Run: headless pygame with SDL's dummy video driver; simulated clock (each Clock.tick advances the game by its frame time, no real sleeping); random seed 0; keys injected as events and as key.get_pressed() state; no mouse input.
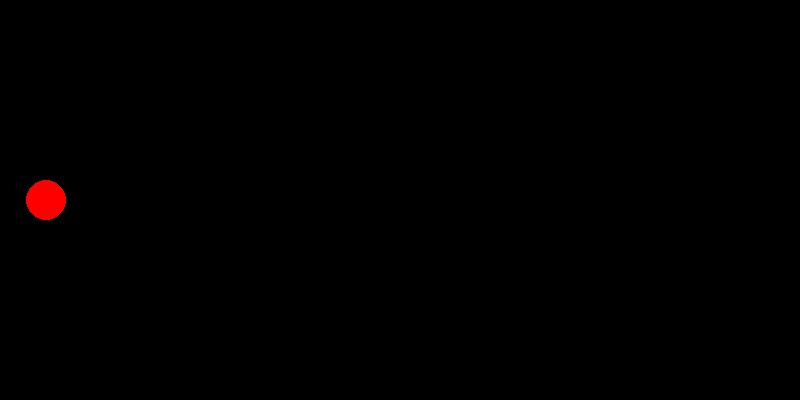
Frame 1 of 4 · flips 1–60 · no input
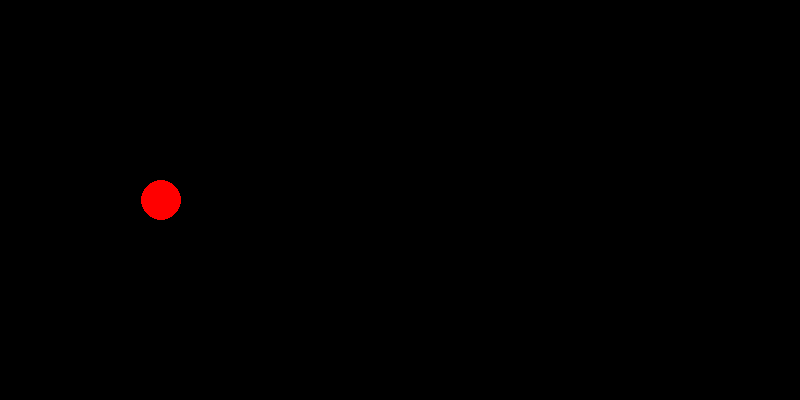
Frame 2 of 4 · flips 61–180 · tapped SPACE, RETURN · held RIGHT (→), D
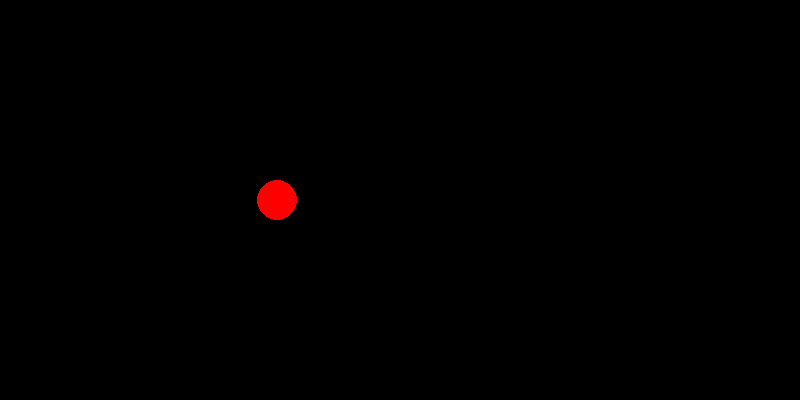
Frame 3 of 4 · flips 181–300 · held DOWN (↓), S
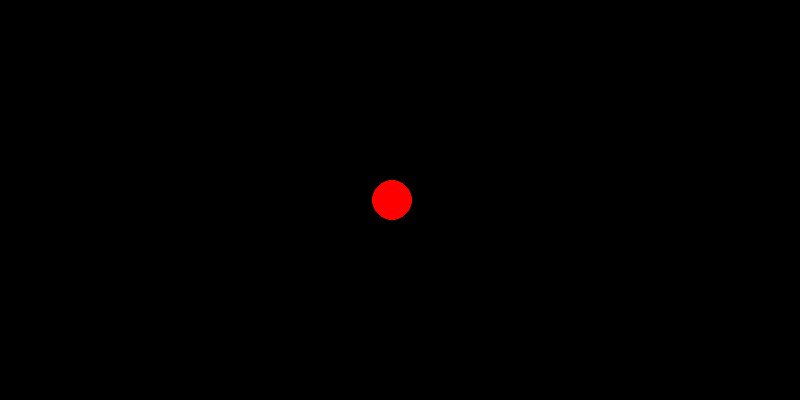
Frame 4 of 4 · flips 301–420 · held LEFT (←), A, UP (↑), W

The pygame program that drew these frames:

import pygame

if __name__ == '__main__':
    pygame.init()
    size = width, height = 800, 400
    screen = pygame.display.set_mode(size)
    x_pos = -10
    v = 60
    clock = pygame.time.Clock()
    running = True
    while running:
        # внутри игрового цикла ещё один цикл
        # приема и обработки сообщений
        for event in pygame.event.get():
            # при закрытии окна
            if event.type == pygame.QUIT:
                running = False
        screen.fill((0, 0, 0))
        pygame.draw.circle(screen, (255, 0, 0), (x_pos, 200), 20)
        x_pos += v * clock.tick() / 1000  # v * t в секундах
        # отрисовка и изменение свойств объектов
        # ...

        # обновление экрана
        pygame.display.flip()
    pygame.quit()
